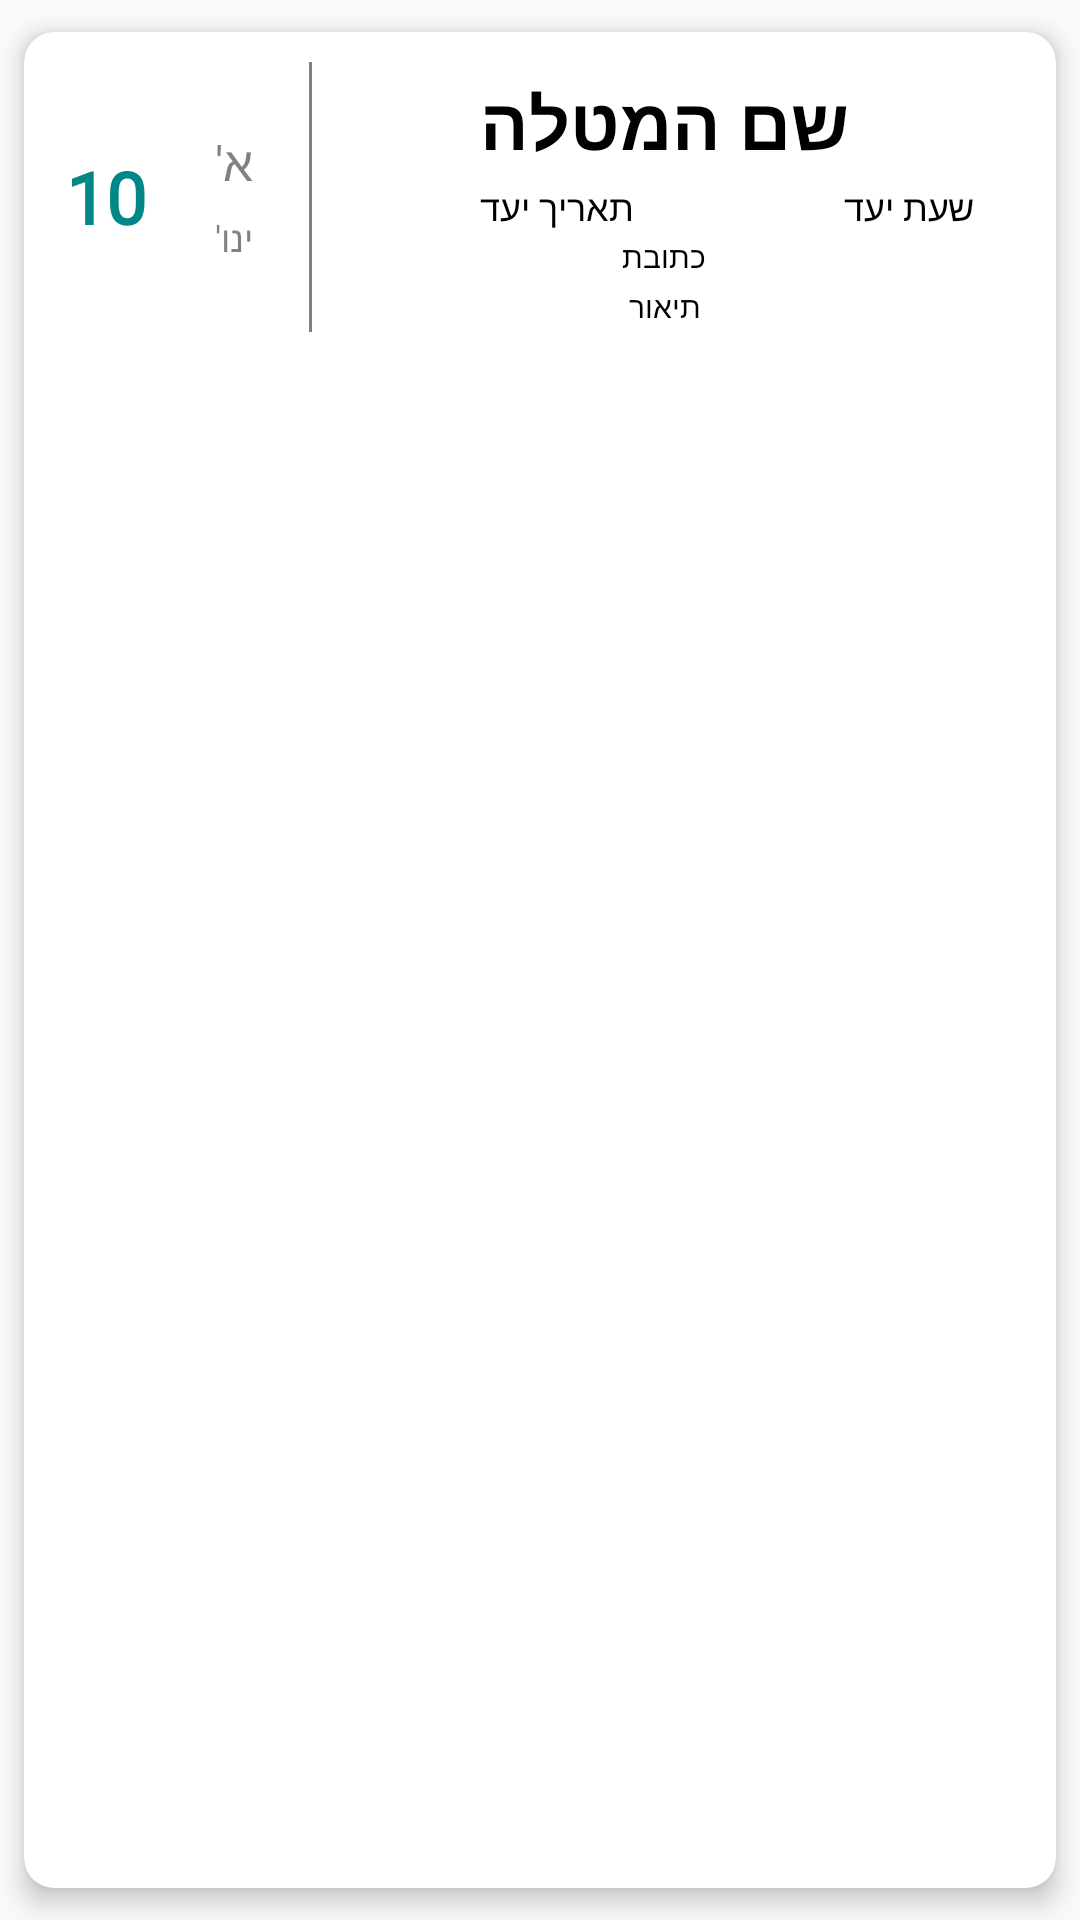

Layout XML and referenced resources for this Android screen:
<!-- AndroidManifest.xml: application theme Theme.BetaVersion -->
<!-- res/layout/custom_listview_layout_tasks.xml -->
<?xml version="1.0" encoding="utf-8"?>
<androidx.cardview.widget.CardView xmlns:android="http://schemas.android.com/apk/res/android"
    xmlns:app="http://schemas.android.com/apk/res-auto"
    xmlns:tools="http://schemas.android.com/tools"
    android:layout_width="match_parent"
    android:layout_height="wrap_content"
    app:cardCornerRadius="10dp"
    app:cardElevation="5dp"
    app:cardUseCompatPadding="true"
    app:contentPadding="10dp">

    <LinearLayout
        android:layout_width="match_parent"
        android:layout_height="90dp"
        android:orientation="horizontal">

        <LinearLayout
            android:layout_width="wrap_content"
            android:layout_height="match_parent"
            android:orientation="horizontal">

            <TextView
                android:id="@+id/ca_tv_date"
                android:layout_width="35dp"
                android:layout_height="match_parent"
                android:layout_gravity="center"
                android:layout_weight="20"
                android:fontFamily="@font/calibri"
                android:gravity="center"
                android:singleLine="true"
                android:text="10"
                android:textColor="@color/teal_700"
                android:textSize="24sp"
                android:textStyle="bold" />
        </LinearLayout>

        <LinearLayout
            android:layout_width="40dp"
            android:layout_height="match_parent"
            android:layout_marginLeft="5dp"
            android:layout_marginRight="5dp"
            android:orientation="vertical">

            <Space
                android:layout_width="match_parent"
                android:layout_height="wrap_content"
                android:layout_weight="100" />

            <TextView
                android:id="@+id/ca_tv_day"
                android:layout_width="match_parent"
                android:layout_height="wrap_content"
                android:layout_gravity="center"
                android:layout_weight="30"
                android:alpha="0.5"
                android:fontFamily="@font/calibri"
                android:gravity="center"
                android:singleLine="true"
                android:text="א'"
                android:textColor="@color/black"
                android:textSize="16sp" />

            <TextView
                android:id="@+id/ca_tv_month"
                android:layout_width="match_parent"
                android:layout_height="wrap_content"
                android:layout_gravity="center"
                android:layout_weight="30"
                android:alpha="0.5"
                android:fontFamily="@font/calibri"
                android:gravity="center"
                android:singleLine="true"
                android:text="ינו'"
                android:textColor="@color/black"
                android:textSize="12sp" />

            <Space
                android:layout_width="match_parent"
                android:layout_height="wrap_content"
                android:layout_weight="100" />

        </LinearLayout>

        <View
            android:id="@+id/task_color_view"
            android:layout_width="1dp"
            android:layout_height="match_parent"
            android:alpha="0.5"
            android:background="@color/black" />

        <LinearLayout
            android:layout_width="match_parent"
            android:layout_height="match_parent"
            android:layout_gravity="center"
            android:layout_weight="50"
            android:orientation="vertical">

            <LinearLayout
                android:layout_width="match_parent"
                android:layout_height="match_parent"
                android:orientation="horizontal">

                <LinearLayout
                    android:layout_width="wrap_content"
                    android:layout_height="match_parent"
                    android:orientation="vertical">

                    <TextView
                        android:id="@+id/item_title"
                        android:layout_width="235dp"
                        android:layout_height="40dp"
                        android:fontFamily="@font/calibri"
                        android:gravity="center"
                        android:singleLine="true"
                        android:text="שם המטלה"
                        android:textColor="@color/black"
                        android:textSize="24sp"
                        android:textStyle="bold" />

                    <LinearLayout
                        android:layout_width="match_parent"
                        android:layout_height="match_parent"
                        android:orientation="vertical">

                        <LinearLayout
                            android:layout_width="match_parent"
                            android:layout_height="wrap_content"
                            android:orientation="horizontal">

                            <TextView
                                android:id="@+id/tv_task_completion_date"
                                android:layout_width="wrap_content"
                                android:layout_height="wrap_content"
                                android:layout_weight="80"
                                android:fontFamily="@font/calibri"
                                android:gravity="center"
                                android:singleLine="true"
                                android:text="תאריך יעד"
                                android:textColor="@color/black"
                                android:textSize="12sp" />

                            <TextView
                                android:id="@+id/tv_time_of_the_task"
                                android:layout_width="wrap_content"
                                android:layout_height="wrap_content"
                                android:layout_weight="20"
                                android:fontFamily="@font/calibri"
                                android:gravity="center"
                                android:singleLine="true"
                                android:text="שעת יעד"
                                android:textColor="@color/black"
                                android:textSize="12sp" />

                        </LinearLayout>

                        <TextView
                            android:id="@+id/tv_task_address"
                            android:layout_width="match_parent"
                            android:layout_height="wrap_content"
                            android:layout_weight="20"
                            android:fontFamily="@font/calibri"
                            android:gravity="center"
                            android:singleLine="true"
                            android:text="כתובת"
                            android:textColor="@color/black"
                            android:textSize="10sp" />

                        <TextView
                            android:id="@+id/tv_task_notes"
                            android:layout_width="match_parent"
                            android:layout_height="wrap_content"
                            android:layout_weight="20"
                            android:fontFamily="@font/calibri"
                            android:gravity="center"
                            android:singleLine="true"
                            android:text="תיאור"
                            android:textColor="@color/black"
                            android:textSize="10sp" />

                    </LinearLayout>

                </LinearLayout>

                <LinearLayout
                    android:layout_width="match_parent"
                    android:layout_height="match_parent"
                    android:gravity="center"
                    android:orientation="vertical">

                    <ImageView
                        android:id="@+id/iv_task_image"
                        android:layout_width="50dp"
                        android:layout_height="50dp"
                        android:layout_gravity="center"
                        android:background="@drawable/task_icon"
                        tools:ignore="SpeakableTextPresentCheck,TouchTargetSizeCheck" />
                </LinearLayout>

            </LinearLayout>

        </LinearLayout>

    </LinearLayout>
</androidx.cardview.widget.CardView>
<!-- resources referenced by this layout -->
<resources>
  <color name="black">#FF000000</color>
  <color name="teal_700">#FF018786</color>
  <style name="Theme.BetaVersion" parent="Theme.MaterialComponents.DayNight.DarkActionBar.Bridge">
          
          <item name="colorPrimary">@color/white</item>
          <item name="colorPrimaryVariant">@color/black</item>
          <item name="colorOnPrimary">@color/white</item>
          
          <item name="colorSecondary">@color/teal_200</item>
          <item name="colorSecondaryVariant">@color/teal_700</item>
          <item name="colorOnSecondary">@color/black</item>
          
          <item name="android:statusBarColor" tools:targetApi="l">?attr/colorPrimaryVariant</item>
          
      </style>
  <color name="white">#FFFFFFFF</color>
  <color name="teal_200">#FF03DAC5</color>
</resources>
